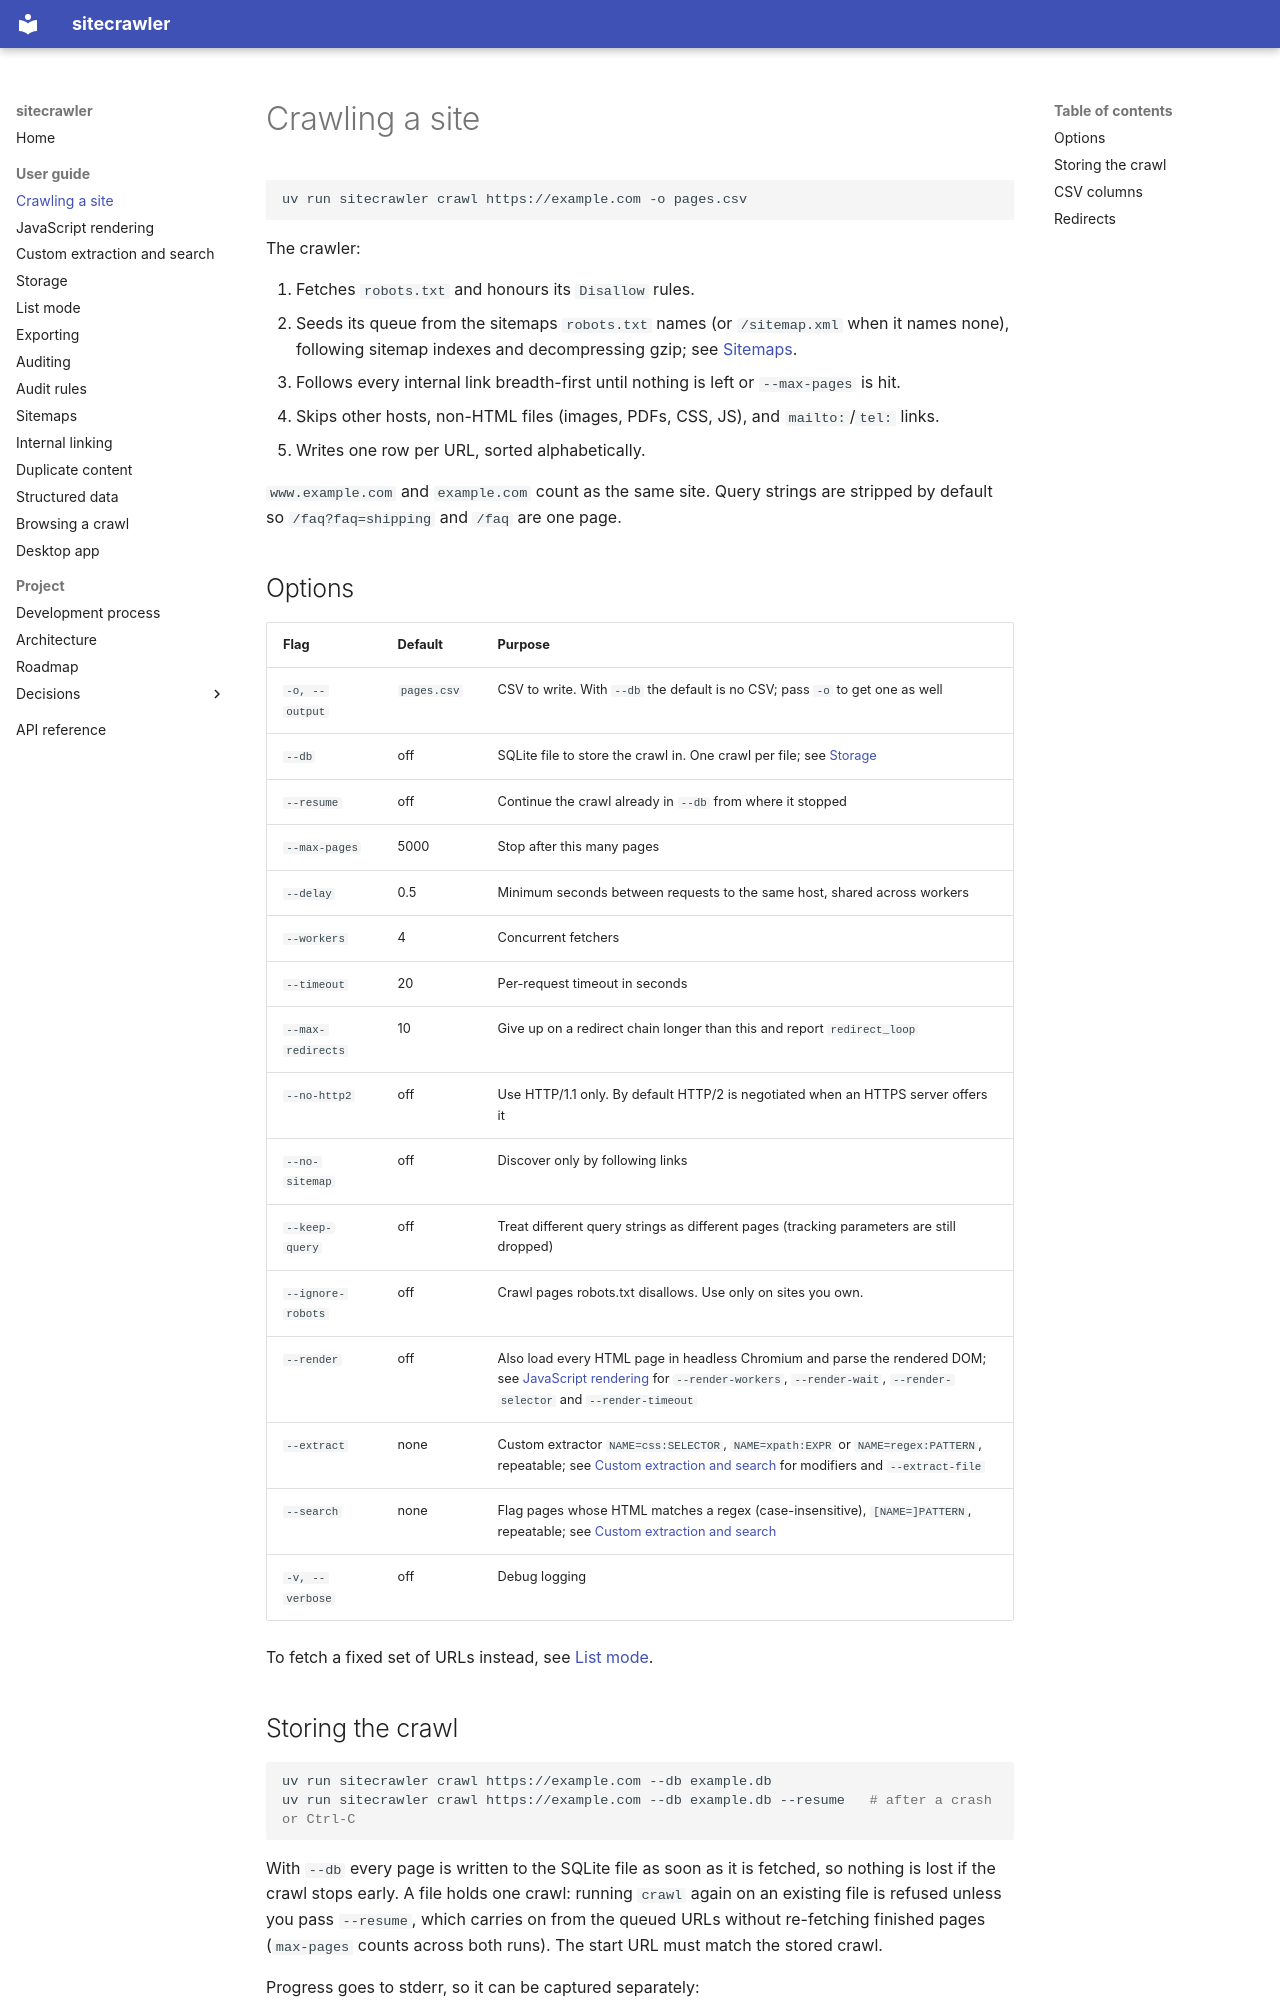

repository: joemachen/sitecrawler · page: user-guide/crawl/index.html · generator: mkdocs

# Crawling a site

```bash
uv run sitecrawler crawl https://example.com -o pages.csv
```

The crawler:

1. Fetches `robots.txt` and honours its `Disallow` rules.
2. Seeds its queue from the sitemaps `robots.txt` names (or `/sitemap.xml` when it names none), following sitemap indexes and decompressing gzip; see [Sitemaps](sitemaps.md).
3. Follows every internal link breadth-first until nothing is left or `--max-pages` is hit.
4. Skips other hosts, non-HTML files (images, PDFs, CSS, JS), and `mailto:`/`tel:` links.
5. Writes one row per URL, sorted alphabetically.

`www.example.com` and `example.com` count as the same site. Query strings are
stripped by default so `/faq?faq=shipping` and `/faq` are one page.

## Options

| Flag | Default | Purpose |
| --- | --- | --- |
| `-o, --output` | `pages.csv` | CSV to write. With `--db` the default is no CSV; pass `-o` to get one as well |
| `--db` | off | SQLite file to store the crawl in. One crawl per file; see [Storage](storage.md) |
| `--resume` | off | Continue the crawl already in `--db` from where it stopped |
| `--max-pages` | 5000 | Stop after this many pages |
| `--delay` | 0.5 | Minimum seconds between requests to the same host, shared across workers |
| `--workers` | 4 | Concurrent fetchers |
| `--timeout` | 20 | Per-request timeout in seconds |
| `--max-redirects` | 10 | Give up on a redirect chain longer than this and report `redirect_loop` |
| `--no-http2` | off | Use HTTP/1.1 only. By default HTTP/2 is negotiated when an HTTPS server offers it |
| `--no-sitemap` | off | Discover only by following links |
| `--keep-query` | off | Treat different query strings as different pages (tracking parameters are still dropped) |
| `--ignore-robots` | off | Crawl pages robots.txt disallows. Use only on sites you own. |
| `--render` | off | Also load every HTML page in headless Chromium and parse the rendered DOM; see [JavaScript rendering](render.md) for `--render-workers`, `--render-wait`, `--render-selector` and `--render-timeout` |
| `--extract` | none | Custom extractor `NAME=css:SELECTOR`, `NAME=xpath:EXPR` or `NAME=regex:PATTERN`, repeatable; see [Custom extraction and search](extract.md) for modifiers and `--extract-file` |
| `--search` | none | Flag pages whose HTML matches a regex (case-insensitive), `[NAME=]PATTERN`, repeatable; see [Custom extraction and search](extract.md) |
| `-v, --verbose` | off | Debug logging |

To fetch a fixed set of URLs instead, see [List mode](list-mode.md).
